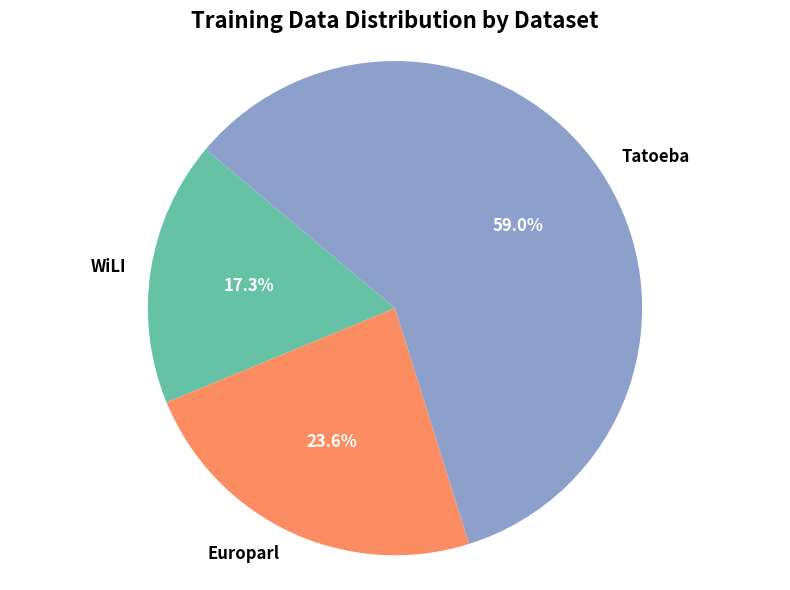

Generate this figure with matplotlib:
import matplotlib.pyplot as plt

datasets = ['WiLI', 'Europarl', 'Tatoeba']
train_samples = [117_500, 160_000, 400_016]

colors = ['#66c2a5', '#fc8d62', '#8da0cb']

plt.figure(figsize=(8, 6))
wedges, texts, autotexts = plt.pie(
    train_samples,
    labels=datasets,
    autopct='%1.1f%%',
    startangle=140,
    colors=colors,
    textprops={'fontsize': 12}
)

for autotext in autotexts:
    autotext.set_color('white')
    autotext.set_fontweight('bold')

for text in texts:
    text.set_fontweight('bold')

plt.title('Training Data Distribution by Dataset', fontsize=16, fontweight='bold')
plt.axis('equal')
plt.tight_layout()
plt.savefig('training_data_distribution_pie_chart.png', dpi=300)
plt.show()
